Labelled photos from "frutas_verduras_31", an image-classification folder in JeanpierePalacios/FitBite. The possible labels are: ajo, alcachofa, arveja, brócoli, espárrago, haba, lechuga, papaya, pepinillo, zanahoria.

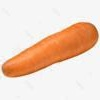
Label: zanahoria

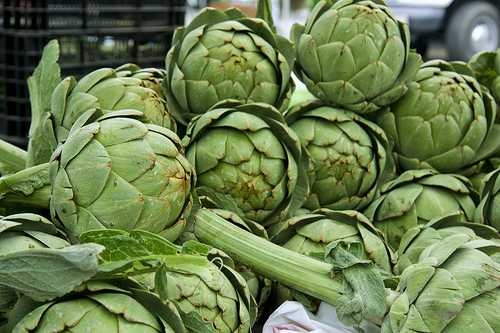
Label: alcachofa

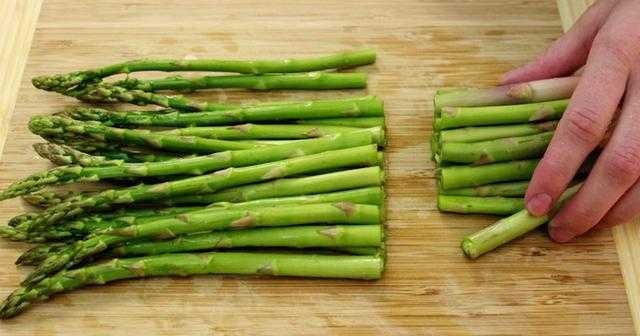
Label: espárrago

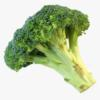
Label: brócoli

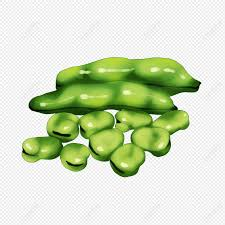
Label: haba

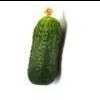
Label: pepinillo
